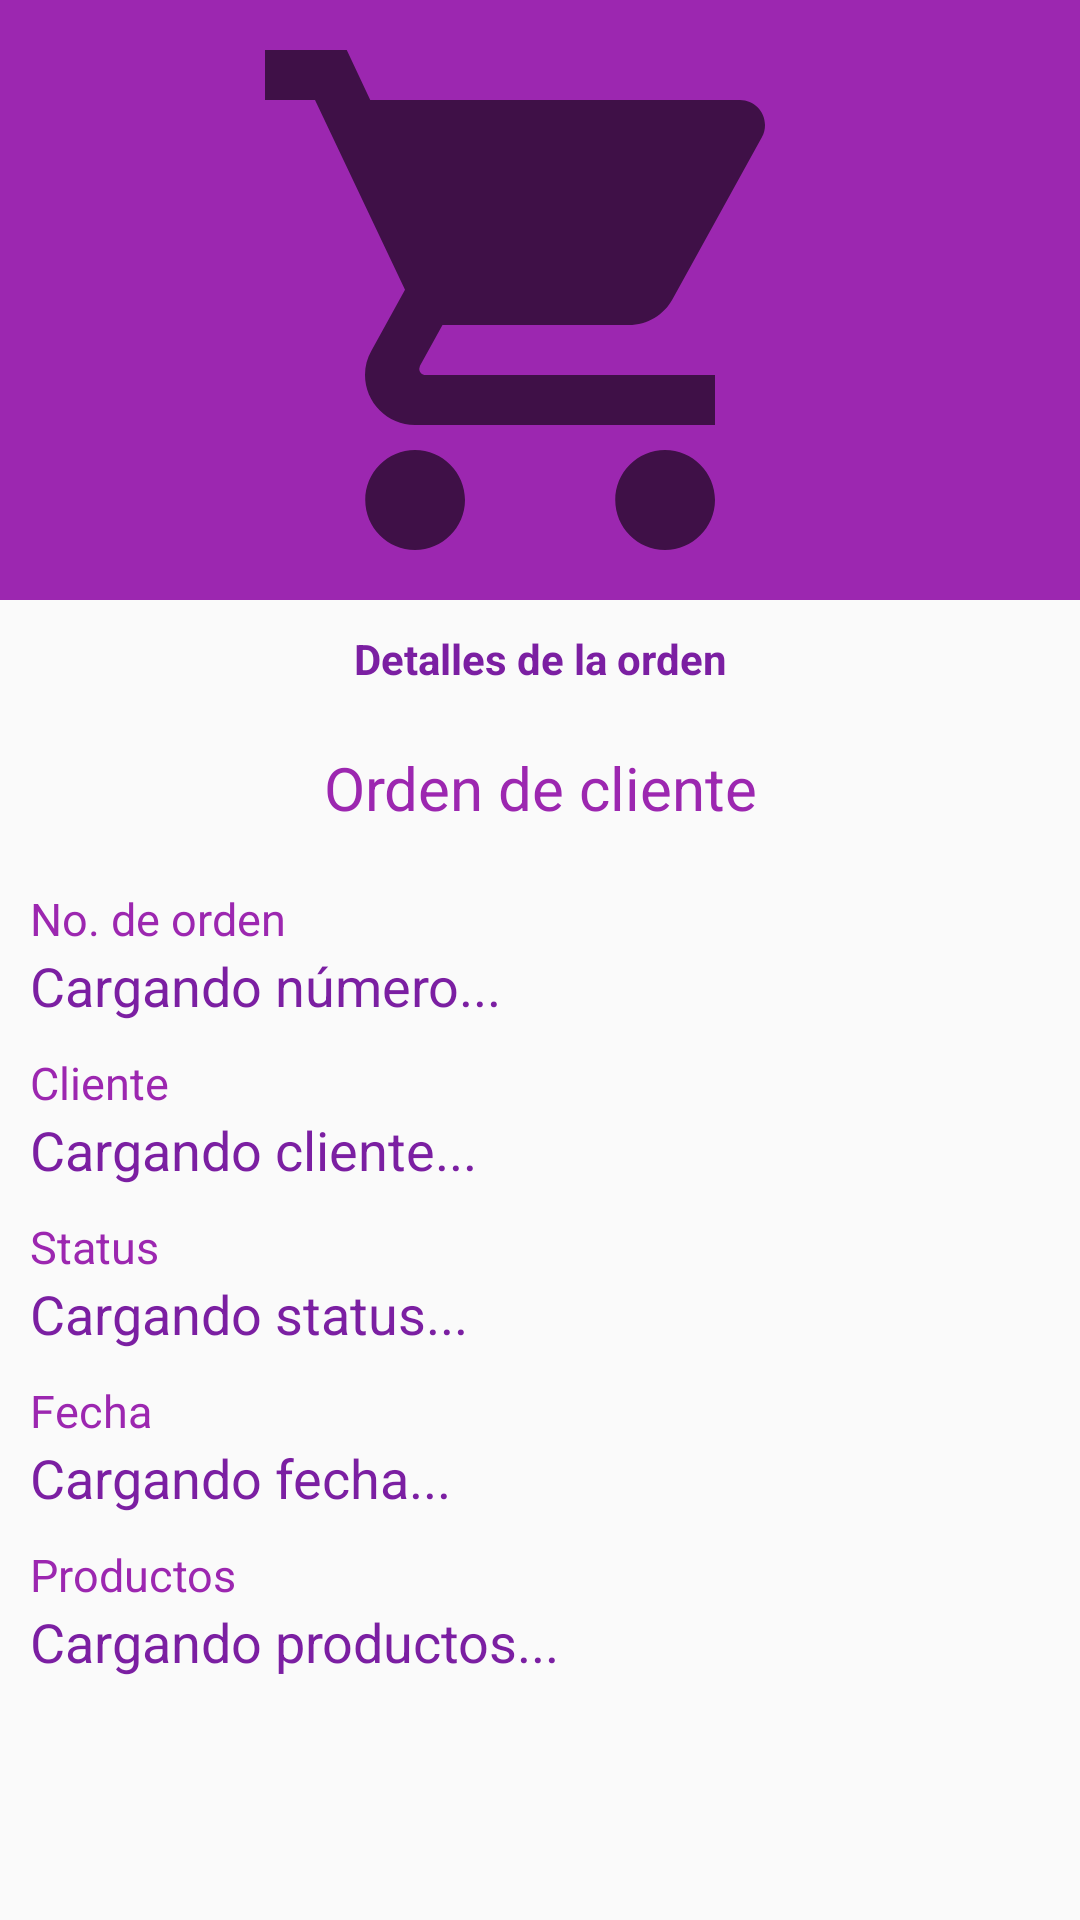

Reconstruct the res/layout file that produces this screen, plus the resources it refers to.
<!-- AndroidManifest.xml: activity theme AppTheme -->
<!-- res/layout/activity_order.xml -->
<?xml version="1.0" encoding="utf-8"?>

<RelativeLayout xmlns:android="http://schemas.android.com/apk/res/android"
    xmlns:app="http://schemas.android.com/apk/res-auto"
    xmlns:tools="http://schemas.android.com/tools"
    android:id="@+id/activity_profile"
    android:layout_width="match_parent"
    android:layout_height="match_parent"
    android:orientation="vertical"
    tools:context=".OrderActivity">

    <ScrollView
        android:id="@+id/scrolView_account"
        android:layout_width="match_parent"
        android:layout_height="match_parent">


        <RelativeLayout
            android:id="@+id/linear_account"
            android:layout_width="match_parent"
            android:layout_height="match_parent"
            android:orientation="vertical">

            <View
                android:id="@+id/view"
                android:layout_width="match_parent"
                android:layout_height="200dp"
                android:layout_alignParentStart="true"
                android:background="@color/colorPrimary" />

            <LinearLayout
                android:layout_width="match_parent"
                android:layout_height="match_parent"
                android:layout_marginTop="100dp"
                android:orientation="vertical">

                <LinearLayout
                    android:layout_width="match_parent"
                    android:layout_height="match_parent"
                    android:layout_marginLeft="10dp"
                    android:layout_marginRight="10dp"
                    android:layout_marginTop="100dp"
                    android:orientation="vertical">

                    <TextView
                        android:layout_width="match_parent"
                        android:layout_height="wrap_content"
                        android:layout_marginBottom="20dp"
                        android:layout_marginTop="10dp"
                        android:gravity="center_horizontal"
                        android:text="Detalles de la orden"
                        android:textColor="@color/colorPrimaryDark"
                        android:textStyle="bold" />

                    <TextView
                        android:id="@+id/title"
                        android:layout_width="match_parent"
                        android:layout_height="wrap_content"
                        android:layout_marginBottom="20dp"
                        android:text="Orden de cliente"
                        android:gravity="center_horizontal"
                        android:textColor="@color/colorPrimary"
                        android:textSize="20sp" />

                    <TextView
                        android:layout_width="match_parent"
                        android:layout_height="wrap_content"
                        android:text="No. de orden"
                        android:textColor="@color/colorPrimary"
                        android:textSize="15sp" />
                    <TextView
                        android:id="@+id/noOrden"
                        android:layout_width="match_parent"
                        android:layout_height="wrap_content"
                        android:text="Cargando número..."
                        android:textColor="@color/colorPrimaryDark"
                        android:textSize="18sp"
                        android:layout_marginBottom="10dp"/>

                    <TextView
                        android:layout_width="match_parent"
                        android:layout_height="wrap_content"
                        android:text="Cliente"
                        android:textColor="@color/colorPrimary"
                        android:textSize="15sp" />
                    <TextView
                        android:id="@+id/customer"
                        android:layout_width="match_parent"
                        android:layout_height="wrap_content"
                        android:text="Cargando cliente..."
                        android:textColor="@color/colorPrimaryDark"
                        android:textSize="18sp"
                        android:layout_marginBottom="10dp"/>

                    <TextView
                        android:layout_width="match_parent"
                        android:layout_height="wrap_content"
                        android:text="Status"
                        android:textColor="@color/colorPrimary"
                        android:textSize="15sp" />
                    <TextView
                        android:id="@+id/status"
                        android:layout_width="match_parent"
                        android:layout_height="wrap_content"
                        android:text="Cargando status..."
                        android:textColor="@color/colorPrimaryDark"
                        android:textSize="18sp"
                        android:layout_marginBottom="10dp"/>

                    <TextView
                        android:layout_width="match_parent"
                        android:layout_height="wrap_content"
                        android:text="Fecha"
                        android:textColor="@color/colorPrimary"
                        android:textSize="15sp" />
                    <TextView
                        android:id="@+id/orderDate"
                        android:layout_width="match_parent"
                        android:layout_height="wrap_content"
                        android:text="Cargando fecha..."
                        android:textColor="@color/colorPrimaryDark"
                        android:textSize="18sp"
                        android:layout_marginBottom="10dp"/>

                    <TextView
                        android:layout_width="match_parent"
                        android:layout_height="wrap_content"
                        android:text="Productos"
                        android:textColor="@color/colorPrimary"
                        android:textSize="15sp" />
                    <TextView
                        android:id="@+id/product"
                        android:layout_width="match_parent"
                        android:layout_height="wrap_content"
                        android:text="Cargando productos..."
                        android:textColor="@color/colorPrimaryDark"
                        android:textSize="18sp"
                        android:layout_marginBottom="10dp"/>


                </LinearLayout>
            </LinearLayout>

            <RelativeLayout
                android:layout_width="match_parent"
                android:layout_height="wrap_content"
                android:layout_alignParentTop="true"
                android:layout_alignParentStart="true">

                <ImageView
                    android:id="@+id/imageView"
                    android:layout_width="match_parent"
                    android:layout_height="200dp"
                    android:scaleType="fitCenter"
                    app:srcCompat="@drawable/baseline_shopping_cart_24" />

            </RelativeLayout>

        </RelativeLayout>
    </ScrollView>

</RelativeLayout>
<!-- resources referenced by this layout -->
<resources>
  <color name="colorPrimary">#9C27B0</color>
  <color name="colorPrimaryDark">#7B1FA2</color>
  <!-- drawable baseline_shopping_cart_24 (drawable) -->
  <vector xmlns:android="http://schemas.android.com/apk/res/android"
          android:width="24dp"
          android:height="24dp"
          android:viewportWidth="24.0"
          android:viewportHeight="24.0"
          android:tint="?attr/colorControlNormal">
      <path
          android:fillColor="@android:color/black"
          android:pathData="M7,18c-1.1,0 -1.99,0.9 -1.99,2S5.9,22 7,22s2,-0.9 2,-2 -0.9,-2 -2,-2zM1,2v2h2l3.6,7.59 -1.35,2.45c-0.16,0.28 -0.25,0.61 -0.25,0.96 0,1.1 0.9,2 2,2h12v-2L7.42,15c-0.14,0 -0.25,-0.11 -0.25,-0.25l0.03,-0.12 0.9,-1.63h7.45c0.75,0 1.41,-0.41 1.75,-1.03l3.58,-6.49c0.08,-0.14 0.12,-0.31 0.12,-0.48 0,-0.55 -0.45,-1 -1,-1L5.21,4l-0.94,-2L1,2zM17,18c-1.1,0 -1.99,0.9 -1.99,2s0.89,2 1.99,2 2,-0.9 2,-2 -0.9,-2 -2,-2z"/>
  </vector>
  <style name="AppTheme" parent="Theme.AppCompat.Light.NoActionBar">
          
          <item name="colorPrimary">@color/colorPrimary</item>
          <item name="colorPrimaryDark">@color/colorPrimaryDark</item>
          <item name="colorAccent">@color/colorAccent</item>
          <item name="android:windowBackground">@color/bg_light</item>
      </style>
  <color name="colorAccent">#651FFF</color>
  <color name="bg_light">#FAFAFA</color>
</resources>
